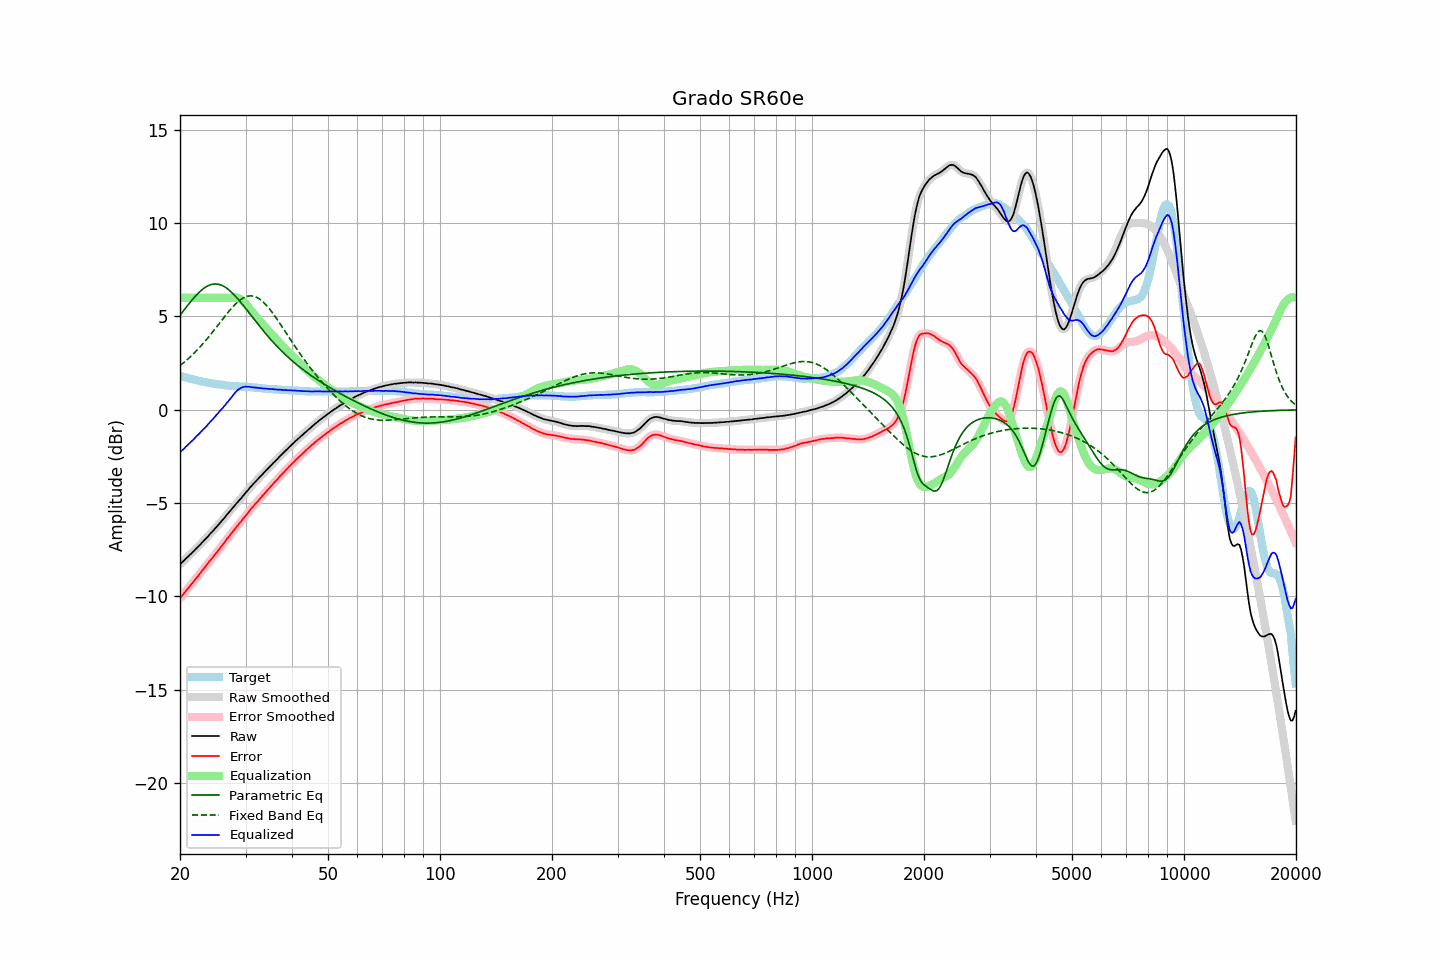

Source data for this figure (header and first rows):
frequency, raw, error, smoothed, error_smoothed, equalization, parametric_eq, fixed_band_eq, equalized_raw, equalized_smoothed, target
20.00, -8.28, -10.10, -8.28, -10.10, 6.00, 5.07, 2.37, -2.28, -2.28, 1.81
20.20, -8.19, -9.99, -8.20, -9.99, 6.00, 5.18, 2.43, -2.19, -2.20, 1.79
20.40, -8.12, -9.89, -8.12, -9.88, 6.00, 5.29, 2.50, -2.12, -2.12, 1.76
20.61, -8.03, -9.78, -8.03, -9.78, 6.00, 5.40, 2.58, -2.03, -2.03, 1.74
20.81, -7.94, -9.67, -7.95, -9.67, 6.00, 5.51, 2.65, -1.94, -1.95, 1.72
21.02, -7.87, -9.57, -7.87, -9.56, 6.00, 5.62, 2.73, -1.87, -1.87, 1.69
21.23, -7.78, -9.46, -7.79, -9.46, 6.00, 5.73, 2.81, -1.78, -1.79, 1.67
21.44, -7.70, -9.36, -7.70, -9.36, 6.00, 5.83, 2.89, -1.70, -1.70, 1.65
21.66, -7.62, -9.26, -7.62, -9.25, 6.00, 5.94, 2.97, -1.62, -1.62, 1.63
21.87, -7.53, -9.15, -7.53, -9.15, 6.00, 6.03, 3.05, -1.53, -1.53, 1.61
22.09, -7.44, -9.04, -7.45, -9.04, 6.00, 6.13, 3.14, -1.44, -1.45, 1.59
22.31, -7.36, -8.94, -7.36, -8.93, 6.00, 6.22, 3.23, -1.36, -1.36, 1.57
22.54, -7.27, -8.82, -7.27, -8.82, 6.00, 6.30, 3.32, -1.27, -1.27, 1.54
22.76, -7.18, -8.71, -7.18, -8.71, 6.00, 6.38, 3.42, -1.18, -1.18, 1.52
22.99, -7.09, -8.60, -7.09, -8.60, 6.00, 6.45, 3.51, -1.09, -1.09, 1.50
23.22, -7.00, -8.49, -7.00, -8.49, 6.00, 6.52, 3.61, -1.00, -1.00, 1.48
23.45, -6.91, -8.39, -6.91, -8.39, 6.00, 6.58, 3.71, -0.91, -0.91, 1.47
23.69, -6.82, -8.28, -6.82, -8.27, 6.00, 6.63, 3.82, -0.82, -0.82, 1.45
23.92, -6.72, -8.17, -6.72, -8.17, 6.00, 6.67, 3.92, -0.72, -0.72, 1.44
24.16, -6.62, -8.05, -6.63, -8.06, 6.00, 6.70, 4.03, -0.62, -0.63, 1.42
24.40, -6.54, -7.96, -6.53, -7.95, 6.00, 6.72, 4.13, -0.54, -0.53, 1.41
24.65, -6.44, -7.85, -6.44, -7.84, 6.00, 6.74, 4.24, -0.44, -0.44, 1.40
24.89, -6.34, -7.73, -6.35, -7.73, 6.00, 6.74, 4.35, -0.34, -0.35, 1.38
25.14, -6.25, -7.63, -6.25, -7.62, 6.00, 6.74, 4.47, -0.25, -0.25, 1.37
25.39, -6.15, -7.52, -6.15, -7.52, 6.00, 6.72, 4.58, -0.15, -0.15, 1.36
25.65, -6.05, -7.41, -6.05, -7.41, 6.00, 6.70, 4.69, -0.05, -0.05, 1.35
25.91, -5.95, -7.30, -5.95, -7.30, 6.00, 6.67, 4.80, 0.05, 0.05, 1.34
26.16, -5.85, -7.19, -5.85, -7.18, 6.00, 6.63, 4.91, 0.15, 0.15, 1.33
26.43, -5.75, -7.07, -5.75, -7.07, 6.00, 6.58, 5.02, 0.25, 0.25, 1.31
26.69, -5.64, -6.95, -5.65, -6.95, 6.00, 6.52, 5.13, 0.36, 0.35, 1.30
26.96, -5.54, -6.84, -5.54, -6.84, 6.00, 6.45, 5.24, 0.46, 0.46, 1.29
27.23, -5.44, -6.73, -5.44, -6.73, 6.00, 6.38, 5.34, 0.56, 0.56, 1.28
27.50, -5.34, -6.62, -5.34, -6.62, 6.01, 6.30, 5.44, 0.67, 0.67, 1.27
27.77, -5.24, -6.52, -5.24, -6.51, 6.02, 6.22, 5.53, 0.78, 0.78, 1.27
28.05, -5.13, -6.40, -5.14, -6.40, 6.02, 6.13, 5.62, 0.89, 0.88, 1.26
28.33, -5.03, -6.29, -5.03, -6.29, 6.01, 6.04, 5.71, 0.98, 0.98, 1.25
28.62, -4.93, -6.19, -4.93, -6.19, 6.00, 5.94, 5.79, 1.06, 1.06, 1.25
28.90, -4.83, -6.08, -4.84, -6.08, 5.96, 5.84, 5.86, 1.13, 1.13, 1.24
29.19, -4.74, -5.99, -4.74, -5.98, 5.91, 5.74, 5.92, 1.17, 1.18, 1.24
29.48, -4.63, -5.87, -4.63, -5.87, 5.85, 5.63, 5.98, 1.22, 1.21, 1.23
29.78, -4.53, -5.77, -4.53, -5.77, 5.77, 5.52, 6.02, 1.23, 1.23, 1.23
30.08, -4.42, -5.65, -4.43, -5.66, 5.67, 5.41, 6.06, 1.25, 1.24, 1.22
30.38, -4.33, -5.56, -4.33, -5.55, 5.57, 5.30, 6.08, 1.23, 1.24, 1.22
30.68, -4.22, -5.44, -4.23, -5.44, 5.46, 5.19, 6.10, 1.23, 1.23, 1.21
30.99, -4.12, -5.33, -4.13, -5.34, 5.34, 5.08, 6.10, 1.22, 1.22, 1.20
31.30, -4.03, -5.24, -4.03, -5.23, 5.24, 4.97, 6.10, 1.20, 1.21, 1.20
31.61, -3.93, -5.13, -3.94, -5.13, 5.13, 4.86, 6.08, 1.20, 1.20, 1.19
31.93, -3.84, -5.03, -3.85, -5.04, 5.03, 4.75, 6.05, 1.19, 1.19, 1.18
32.24, -3.76, -4.95, -3.76, -4.94, 4.93, 4.64, 6.01, 1.17, 1.18, 1.18
32.57, -3.66, -4.84, -3.67, -4.84, 4.83, 4.53, 5.96, 1.17, 1.17, 1.17
32.89, -3.57, -4.74, -3.57, -4.74, 4.74, 4.42, 5.90, 1.16, 1.16, 1.16
33.22, -3.48, -4.64, -3.48, -4.64, 4.64, 4.32, 5.84, 1.15, 1.16, 1.15
33.55, -3.39, -4.54, -3.39, -4.54, 4.54, 4.21, 5.76, 1.15, 1.15, 1.14
33.89, -3.30, -4.44, -3.30, -4.44, 4.44, 4.11, 5.67, 1.14, 1.14, 1.13
34.23, -3.21, -4.34, -3.21, -4.34, 4.34, 4.01, 5.58, 1.13, 1.13, 1.12
34.57, -3.12, -4.25, -3.12, -4.24, 4.24, 3.91, 5.48, 1.12, 1.12, 1.12
34.92, -3.03, -4.15, -3.03, -4.15, 4.15, 3.81, 5.37, 1.11, 1.12, 1.11
35.27, -2.94, -4.05, -2.94, -4.05, 4.05, 3.71, 5.26, 1.11, 1.11, 1.10
35.62, -2.85, -3.96, -2.86, -3.96, 3.96, 3.62, 5.14, 1.11, 1.10, 1.10
35.97, -2.77, -3.87, -2.77, -3.87, 3.87, 3.52, 5.02, 1.09, 1.09, 1.09
... 635 more rows
